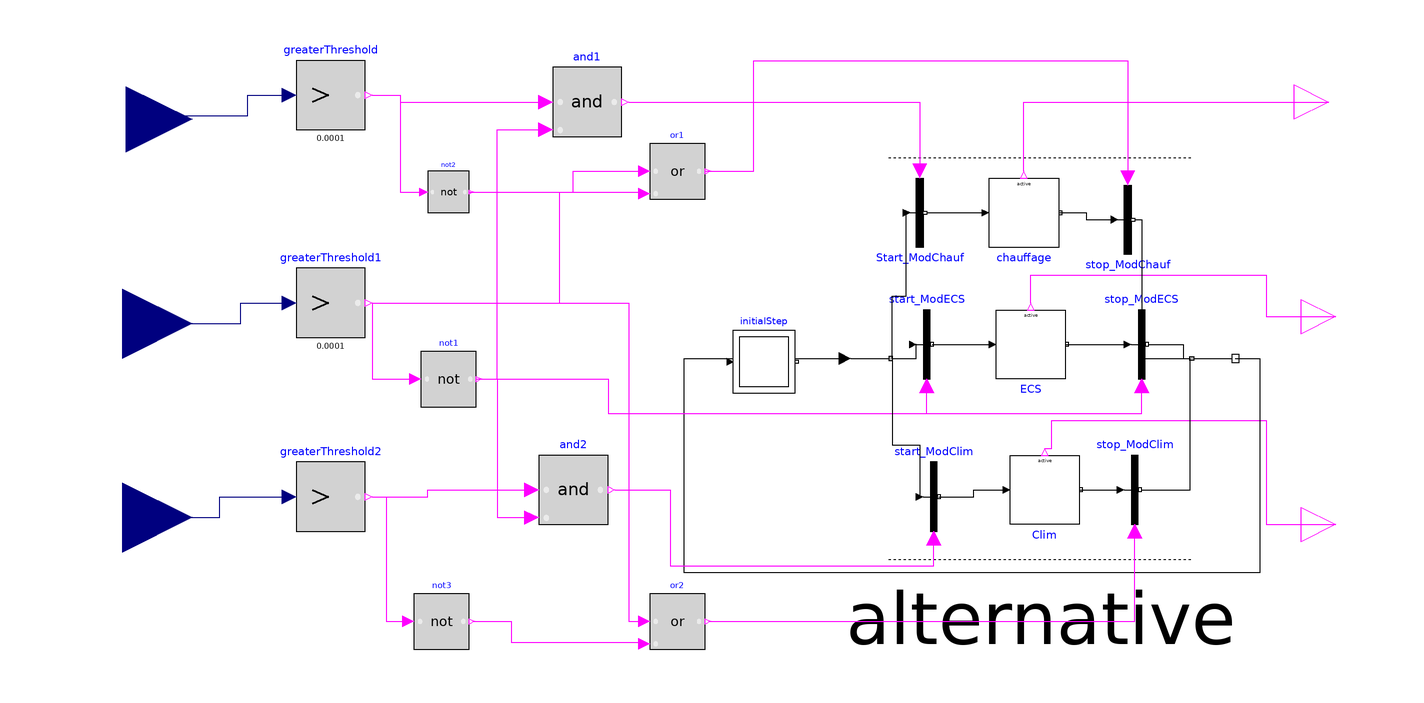

Above is the diagram view of the following Modelica model: its components placed by their Placement annotations and its connect equations drawn as lines.

model ModFoncPAC2
  Modelica.Blocks.Interfaces.RealInput Q_req_chauffage annotation(
    Placement(transformation(origin = {-119, 59}, extent = {{-19, -19}, {19, 19}}), iconTransformation(origin = {-120, 68}, extent = {{-20, -20}, {20, 20}})));
  Modelica.Blocks.Interfaces.RealInput Q_req_ECS annotation(
    Placement(transformation(origin = {-120, 0}, extent = {{-20, -20}, {20, 20}}), iconTransformation(origin = {-120, 0}, extent = {{-20, -20}, {20, 20}})));
  Modelica.Blocks.Interfaces.RealInput Q_req_clim annotation(
    Placement(transformation(origin = {-120, -56}, extent = {{-20, -20}, {20, 20}}), iconTransformation(origin = {-120, -68}, extent = {{-20, -20}, {20, 20}})));
  Modelica.Blocks.Interfaces.BooleanOutput ModChauf annotation(
    Placement(transformation(origin = {228, 64}, extent = {{-10, -10}, {10, 10}}), iconTransformation(origin = {110, 70}, extent = {{-10, -10}, {10, 10}})));
  Modelica.Blocks.Interfaces.BooleanOutput ModECS annotation(
    Placement(transformation(origin = {230, 2}, extent = {{-10, -10}, {10, 10}}), iconTransformation(origin = {110, 0}, extent = {{-10, -10}, {10, 10}})));
  Modelica.Blocks.Interfaces.BooleanOutput ModClim annotation(
    Placement(transformation(origin = {230, -58}, extent = {{-10, -10}, {10, 10}}), iconTransformation(origin = {110, -66}, extent = {{-10, -10}, {10, 10}})));
  Modelica.Blocks.Logical.GreaterThreshold greaterThreshold(threshold = 0.0001)  annotation(
    Placement(transformation(origin = {-60, 66}, extent = {{-10, -10}, {10, 10}})));
  Modelica.Blocks.Logical.GreaterThreshold greaterThreshold1(threshold = 0.0001) annotation(
    Placement(transformation(origin = {-60, 6}, extent = {{-10, -10}, {10, 10}})));
  Modelica.Blocks.Logical.GreaterThreshold greaterThreshold2 annotation(
    Placement(transformation(origin = {-60, -50}, extent = {{-10, -10}, {10, 10}})));
  Modelica.Blocks.Logical.And and1 annotation(
    Placement(transformation(origin = {14, 64}, extent = {{-10, -10}, {10, 10}})));
  Modelica.Blocks.Logical.And and2 annotation(
    Placement(transformation(origin = {10, -48}, extent = {{-10, -10}, {10, 10}})));
  Modelica.Blocks.Logical.Or or1 annotation(
    Placement(transformation(origin = {40, 44}, extent = {{-8, -8}, {8, 8}})));
  Modelica.Blocks.Logical.Not not1 annotation(
    Placement(transformation(origin = {-26, -16}, extent = {{-8, -8}, {8, 8}})));
  Modelica.StateGraph.InitialStep initialStep(nOut = 1, nIn = 1)  annotation(
    Placement(transformation(origin = {65, -11}, extent = {{-9, -9}, {9, 9}})));
  Modelica.StateGraph.StepWithSignal chauffage(nIn = 1, nOut = 1)  annotation(
    Placement(transformation(origin = {140, 32}, extent = {{-10, 10}, {10, -10}})));
  Modelica.StateGraph.StepWithSignal ECS(nIn = 1, nOut = 1)  annotation(
    Placement(transformation(origin = {142, -6}, extent = {{-10, 10}, {10, -10}})));
  Modelica.StateGraph.StepWithSignal Clim(nIn = 1, nOut = 1)  annotation(
    Placement(transformation(origin = {146, -48}, extent = {{-10, 10}, {10, -10}})));
  Modelica.StateGraph.TransitionWithSignal Start_ModChauf annotation(
    Placement(transformation(origin = {110, 32}, extent = {{-10, 10}, {10, -10}}, rotation = -0)));
  Modelica.StateGraph.TransitionWithSignal stop_ModChauf annotation(
    Placement(transformation(origin = {170, 30}, extent = {{-10, 10}, {10, -10}})));
  Modelica.StateGraph.TransitionWithSignal start_ModECS annotation(
    Placement(transformation(origin = {112, -6}, extent = {{-10, -10}, {10, 10}}, rotation = -0)));
  Modelica.StateGraph.TransitionWithSignal stop_ModECS annotation(
    Placement(transformation(origin = {174, -6}, extent = {{-10, -10}, {10, 10}}, rotation = -0)));
  Modelica.StateGraph.TransitionWithSignal start_ModClim annotation(
    Placement(transformation(origin = {114, -50}, extent = {{-10, -10}, {10, 10}}, rotation = -0)));
  Modelica.StateGraph.TransitionWithSignal stop_ModClim annotation(
    Placement(transformation(origin = {172, -48}, extent = {{-10, -10}, {10, 10}}, rotation = -0)));
  Modelica.StateGraph.Alternative alternative(nBranches = 3)  annotation(
    Placement(transformation(origin = {145, -10}, extent = {{-55, -58}, {55, 58}})));
  Modelica.Blocks.Logical.Not not2 annotation(
    Placement(transformation(origin = {-26, 38}, extent = {{-6, -6}, {6, 6}})));
  Modelica.Blocks.Logical.Not not3 annotation(
    Placement(transformation(origin = {-28, -86}, extent = {{-8, -8}, {8, 8}})));
  Modelica.Blocks.Logical.Or or2 annotation(
    Placement(transformation(origin = {40, -86}, extent = {{-8, -8}, {8, 8}})));
equation
  connect(Q_req_chauffage, greaterThreshold.u) annotation(
    Line(points = {{-118, 60}, {-84, 60}, {-84, 66}, {-72, 66}}, color = {0, 0, 127}));
  connect(Q_req_ECS, greaterThreshold1.u) annotation(
    Line(points = {{-120, 0}, {-86, 0}, {-86, 6}, {-72, 6}}, color = {0, 0, 127}));
  connect(Q_req_clim, greaterThreshold2.u) annotation(
    Line(points = {{-120, -56}, {-92, -56}, {-92, -50}, {-72, -50}}, color = {0, 0, 127}));
  connect(greaterThreshold.y, and1.u1) annotation(
    Line(points = {{-48, 66}, {-40, 66}, {-40, 64}, {2, 64}}, color = {255, 0, 255}));
  connect(greaterThreshold1.y, not1.u) annotation(
    Line(points = {{-48, 6}, {-48, -16}, {-36, -16}}, color = {255, 0, 255}));
  connect(not1.y, and1.u2) annotation(
    Line(points = {{-17, -16}, {-12, -16}, {-12, 56}, {2, 56}}, color = {255, 0, 255}));
  connect(Start_ModChauf.outPort, chauffage.inPort[1]) annotation(
    Line(points = {{112, 32}, {130, 32}}));
  connect(chauffage.outPort[1], stop_ModChauf.inPort) annotation(
    Line(points = {{150, 32}, {158, 32}, {158, 30}, {166, 30}}));
  connect(start_ModECS.outPort, ECS.inPort[1]) annotation(
    Line(points = {{113.5, -6}, {132, -6}}));
  connect(ECS.outPort[1], stop_ModECS.inPort) annotation(
    Line(points = {{152, -6}, {170, -6}}));
  connect(start_ModClim.outPort, Clim.inPort[1]) annotation(
    Line(points = {{115.5, -50}, {125.5, -50}, {125.5, -48}, {135, -48}}));
  connect(Clim.outPort[1], stop_ModClim.inPort) annotation(
    Line(points = {{156, -48}, {168, -48}}));
  connect(chauffage.active, ModChauf) annotation(
    Line(points = {{140, 44}, {140, 64}, {228, 64}}, color = {255, 0, 255}));
  connect(ECS.active, ModECS) annotation(
    Line(points = {{142, 6}, {142, 14}, {210, 14}, {210, 2}, {230, 2}}, color = {255, 0, 255}));
  connect(Clim.active, ModClim) annotation(
    Line(points = {{146, -36}, {148, -36}, {148, -28}, {210, -28}, {210, -58}, {230, -58}}, color = {255, 0, 255}));
  connect(initialStep.outPort[1], alternative.inPort) annotation(
    Line(points = {{74, -10}, {88, -10}}));
  connect(alternative.outPort, initialStep.inPort[1]) annotation(
    Line(points = {{201, -10}, {208, -10}, {208, -72}, {42, -72}, {42, -10}, {56, -10}}));
  connect(and1.y, Start_ModChauf.condition) annotation(
    Line(points = {{26, 64}, {110, 64}, {110, 44}}, color = {255, 0, 255}));
  connect(greaterThreshold.y, not2.u) annotation(
    Line(points = {{-48, 66}, {-40, 66}, {-40, 38}, {-34, 38}}, color = {255, 0, 255}));
  connect(not2.y, or1.u1) annotation(
    Line(points = {{-20, 38}, {10, 38}, {10, 44}, {30, 44}}, color = {255, 0, 255}));
  connect(greaterThreshold1.y, or1.u2) annotation(
    Line(points = {{-48, 6}, {6, 6}, {6, 38}, {30, 38}}, color = {255, 0, 255}));
  connect(or1.y, stop_ModChauf.condition) annotation(
    Line(points = {{48, 44}, {62, 44}, {62, 76}, {170, 76}, {170, 42}}, color = {255, 0, 255}));
  connect(greaterThreshold1.y, start_ModECS.condition) annotation(
    Line(points = {{-48, 6}, {26, 6}, {26, -26}, {112, -26}, {112, -18}}, color = {255, 0, 255}));
  connect(not1.y, stop_ModECS.condition) annotation(
    Line(points = {{-18, -16}, {20, -16}, {20, -26}, {174, -26}, {174, -18}}, color = {255, 0, 255}));
  connect(greaterThreshold2.y, and2.u1) annotation(
    Line(points = {{-48, -50}, {-32, -50}, {-32, -48}, {-2, -48}}, color = {255, 0, 255}));
  connect(not1.y, and2.u2) annotation(
    Line(points = {{-18, -16}, {-12, -16}, {-12, -56}, {-2, -56}}, color = {255, 0, 255}));
  connect(and2.y, start_ModClim.condition) annotation(
    Line(points = {{22, -48}, {38, -48}, {38, -70}, {114, -70}, {114, -62}}, color = {255, 0, 255}));
  connect(greaterThreshold2.y, not3.u) annotation(
    Line(points = {{-48, -50}, {-44, -50}, {-44, -86}, {-38, -86}}, color = {255, 0, 255}));
  connect(not3.y, or2.u2) annotation(
    Line(points = {{-19, -86}, {-8, -86}, {-8, -92}, {30, -92}}, color = {255, 0, 255}));
  connect(greaterThreshold1.y, or2.u1) annotation(
    Line(points = {{-48, 6}, {26, 6}, {26, -86}, {30, -86}}, color = {255, 0, 255}));
  connect(or2.y, stop_ModClim.condition) annotation(
    Line(points = {{49, -86}, {172, -86}, {172, -60}}, color = {255, 0, 255}));
  connect(alternative.split[1], Start_ModChauf.inPort) annotation(
    Line(points = {{102, -10}, {102, 8}, {106, 8}, {106, 32}}));
  connect(alternative.split[2], start_ModECS.inPort) annotation(
    Line(points = {{102, -10}, {109, -10}, {109, -6}, {108, -6}}));
  connect(alternative.split[3], start_ModClim.inPort) annotation(
    Line(points = {{102, -10}, {102, -35}, {110, -35}, {110, -50}}));
  connect(stop_ModChauf.outPort, alternative.join[1]) annotation(
    Line(points = {{172, 30}, {174, 30}, {174, -10}, {188, -10}}));
  connect(stop_ModECS.outPort, alternative.join[2]) annotation(
    Line(points = {{176, -6}, {186, -6}, {186, -10}, {188, -10}}));
  connect(stop_ModClim.outPort, alternative.join[3]) annotation(
    Line(points = {{174, -48}, {188, -48}, {188, -10}}));

annotation(
    Diagram(coordinateSystem(extent = {{-140, 80}, {240, -100}})),
  Icon(graphics = {Rectangle(extent = {{-100, 100}, {100, -100}})}));
end ModFoncPAC2;